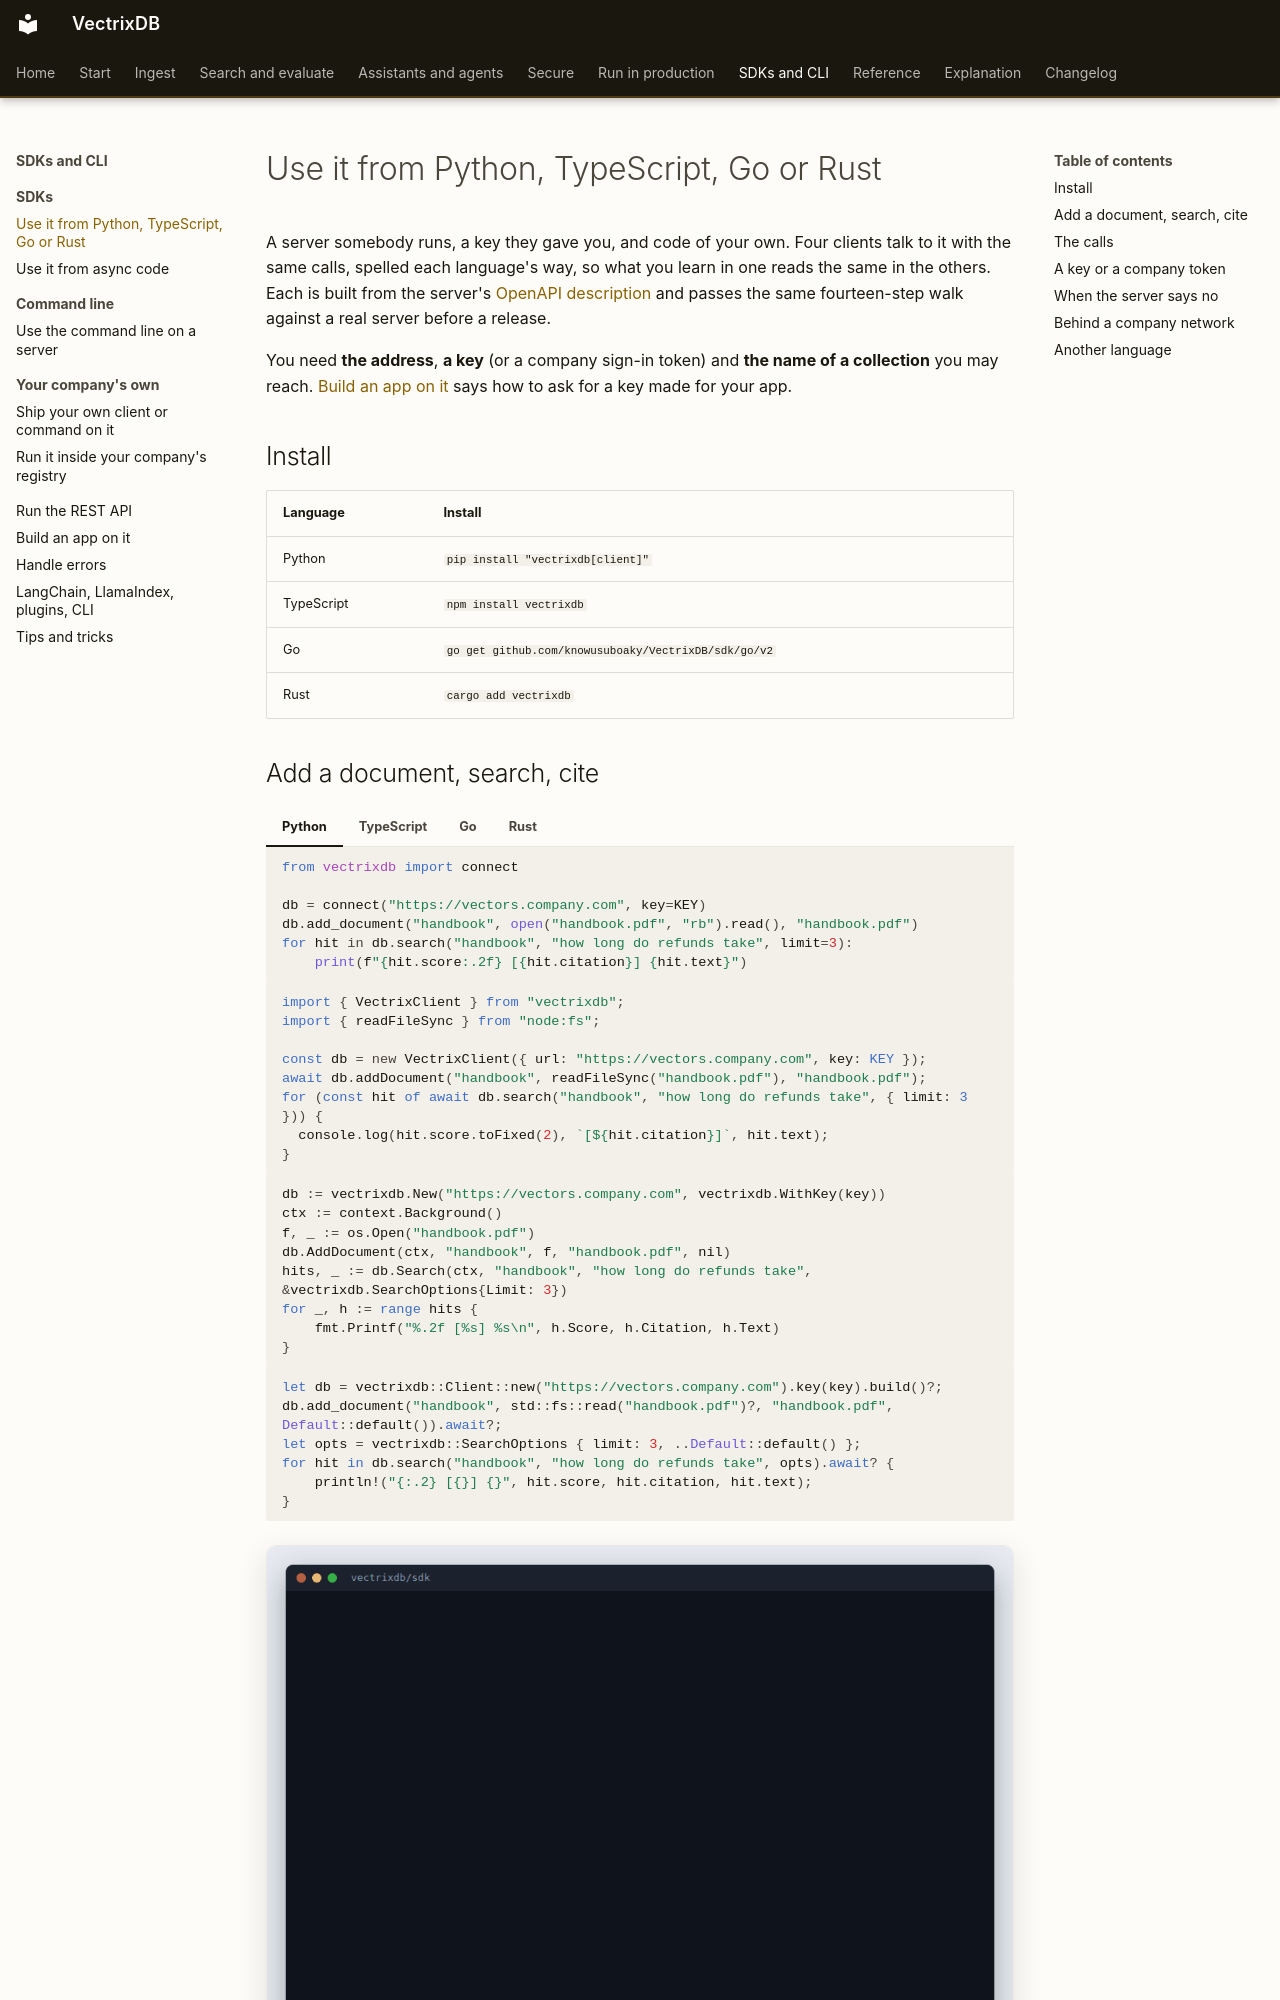

repository: knowusuboaky/VectrixDB · page: how-to/clients/index.html · generator: mkdocs

# Use it from Python, TypeScript, Go or Rust

A server somebody runs, a key they gave you, and code of your own. Four
clients talk to it with the same calls, spelled each language's way, so what
you learn in one reads the same in the others. Each is built from the
server's [OpenAPI description](../reference/rest-api.md) and passes the same
fourteen-step walk against a real server before a release.

You need **the address**, **a key** (or a company sign-in token) and **the
name of a collection** you may reach. [Build an app on it](build-an-app.md)
says how to ask for a key made for your app.

## Install

| Language | Install |
|---|---|
| Python | `pip install "vectrixdb[client]"` |
| TypeScript | `npm install vectrixdb` |
| Go | `go get github.com/knowusuboaky/VectrixDB/sdk/go/v2` |
| Rust | `cargo add vectrixdb` |
